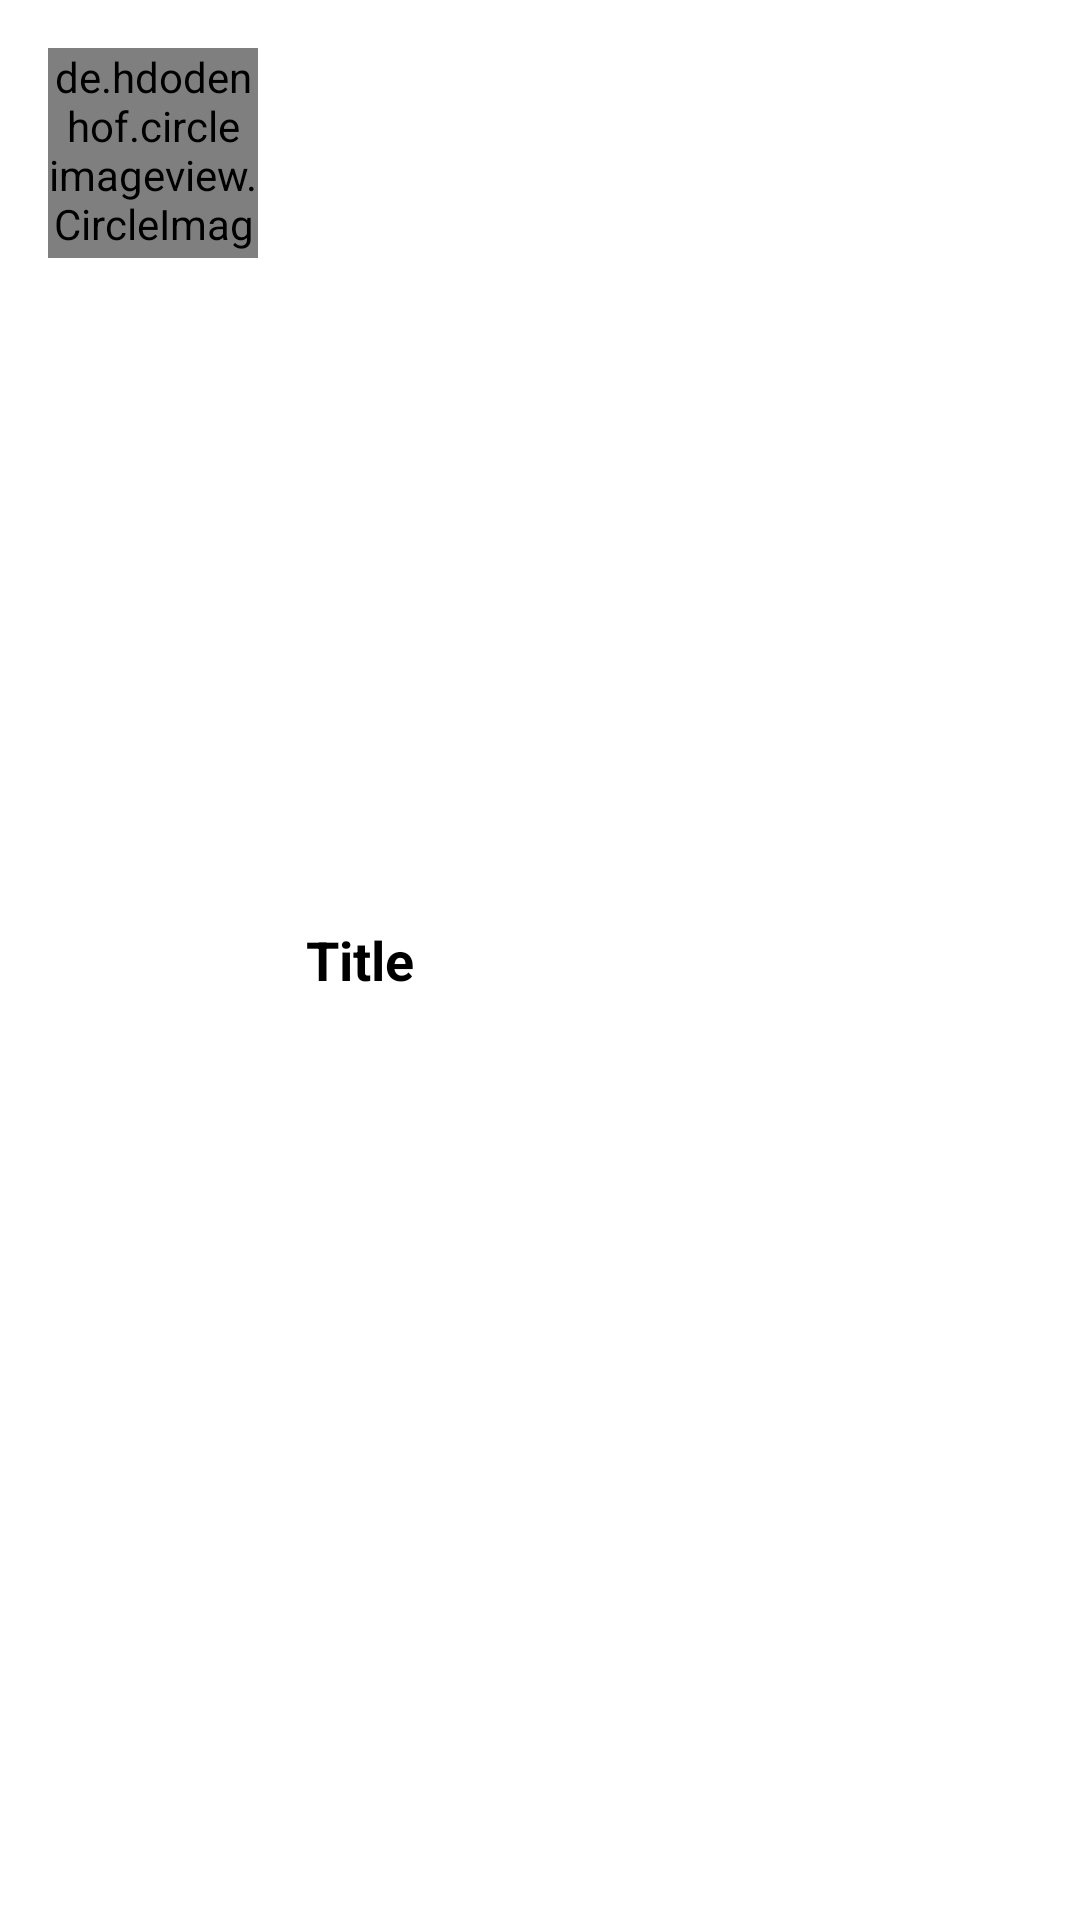

Here is an Android app screen rendered from its layout file. Give the layout XML and the strings, colors and styles it references.
<!-- AndroidManifest.xml: application theme Theme.Quizwala -->
<!-- res/layout/category_item.xml -->
<?xml version="1.0" encoding="utf-8"?>
<LinearLayout xmlns:android="http://schemas.android.com/apk/res/android"
    xmlns:app="http://schemas.android.com/apk/res-auto"
    android:orientation="horizontal"
    android:layout_width="match_parent"
    android:padding="16dp"
    android:background="@drawable/category_bg"
    android:layout_margin="4dp"
    android:layout_height="wrap_content">
    <de.hdodenhof.circleimageview.CircleImageView
        android:id="@+id/image_view"
        android:layout_width="70dp"
        android:layout_height="70dp"
        android:src="@color/purple_200" />
    
    <TextView
        android:id="@+id/title"
        android:layout_width="0dp"
        android:layout_height="match_parent"
        android:layout_weight="1"
        android:text="Title"
        android:layout_marginStart="8dp"
        android:layout_marginEnd="8dp"
        android:textColor="@android:color/black"
        android:textStyle="bold"
        android:textSize="18sp"
        android:gravity="center_vertical"
        android:padding="8dp" />

</LinearLayout>
<!-- resources referenced by this layout -->
<resources>
  <color name="purple_200">#55D394</color>
  <style name="Theme.Quizwala" parent="Theme.MaterialComponents.DayNight.NoActionBar">
          
          <item name="colorPrimary">@color/purple_500</item>
          <item name="colorPrimaryVariant">@color/purple_700</item>
          <item name="colorOnPrimary">@color/white</item>
          
          <item name="colorSecondary">@color/teal_200</item>
          <item name="colorSecondaryVariant">@color/teal_700</item>
          <item name="colorOnSecondary">@color/black</item>
          
          <item name="android:statusBarColor" tools:targetApi="l">?attr/colorPrimaryVariant</item>
          
      </style>
  <color name="purple_500">#55D394</color>
  <color name="purple_700">#55D394</color>
  <color name="white">#FFFFFFFF</color>
  <color name="teal_200">#FF03DAC5</color>
  <color name="teal_700">#FF018786</color>
  <color name="black">#FF000000</color>
</resources>
